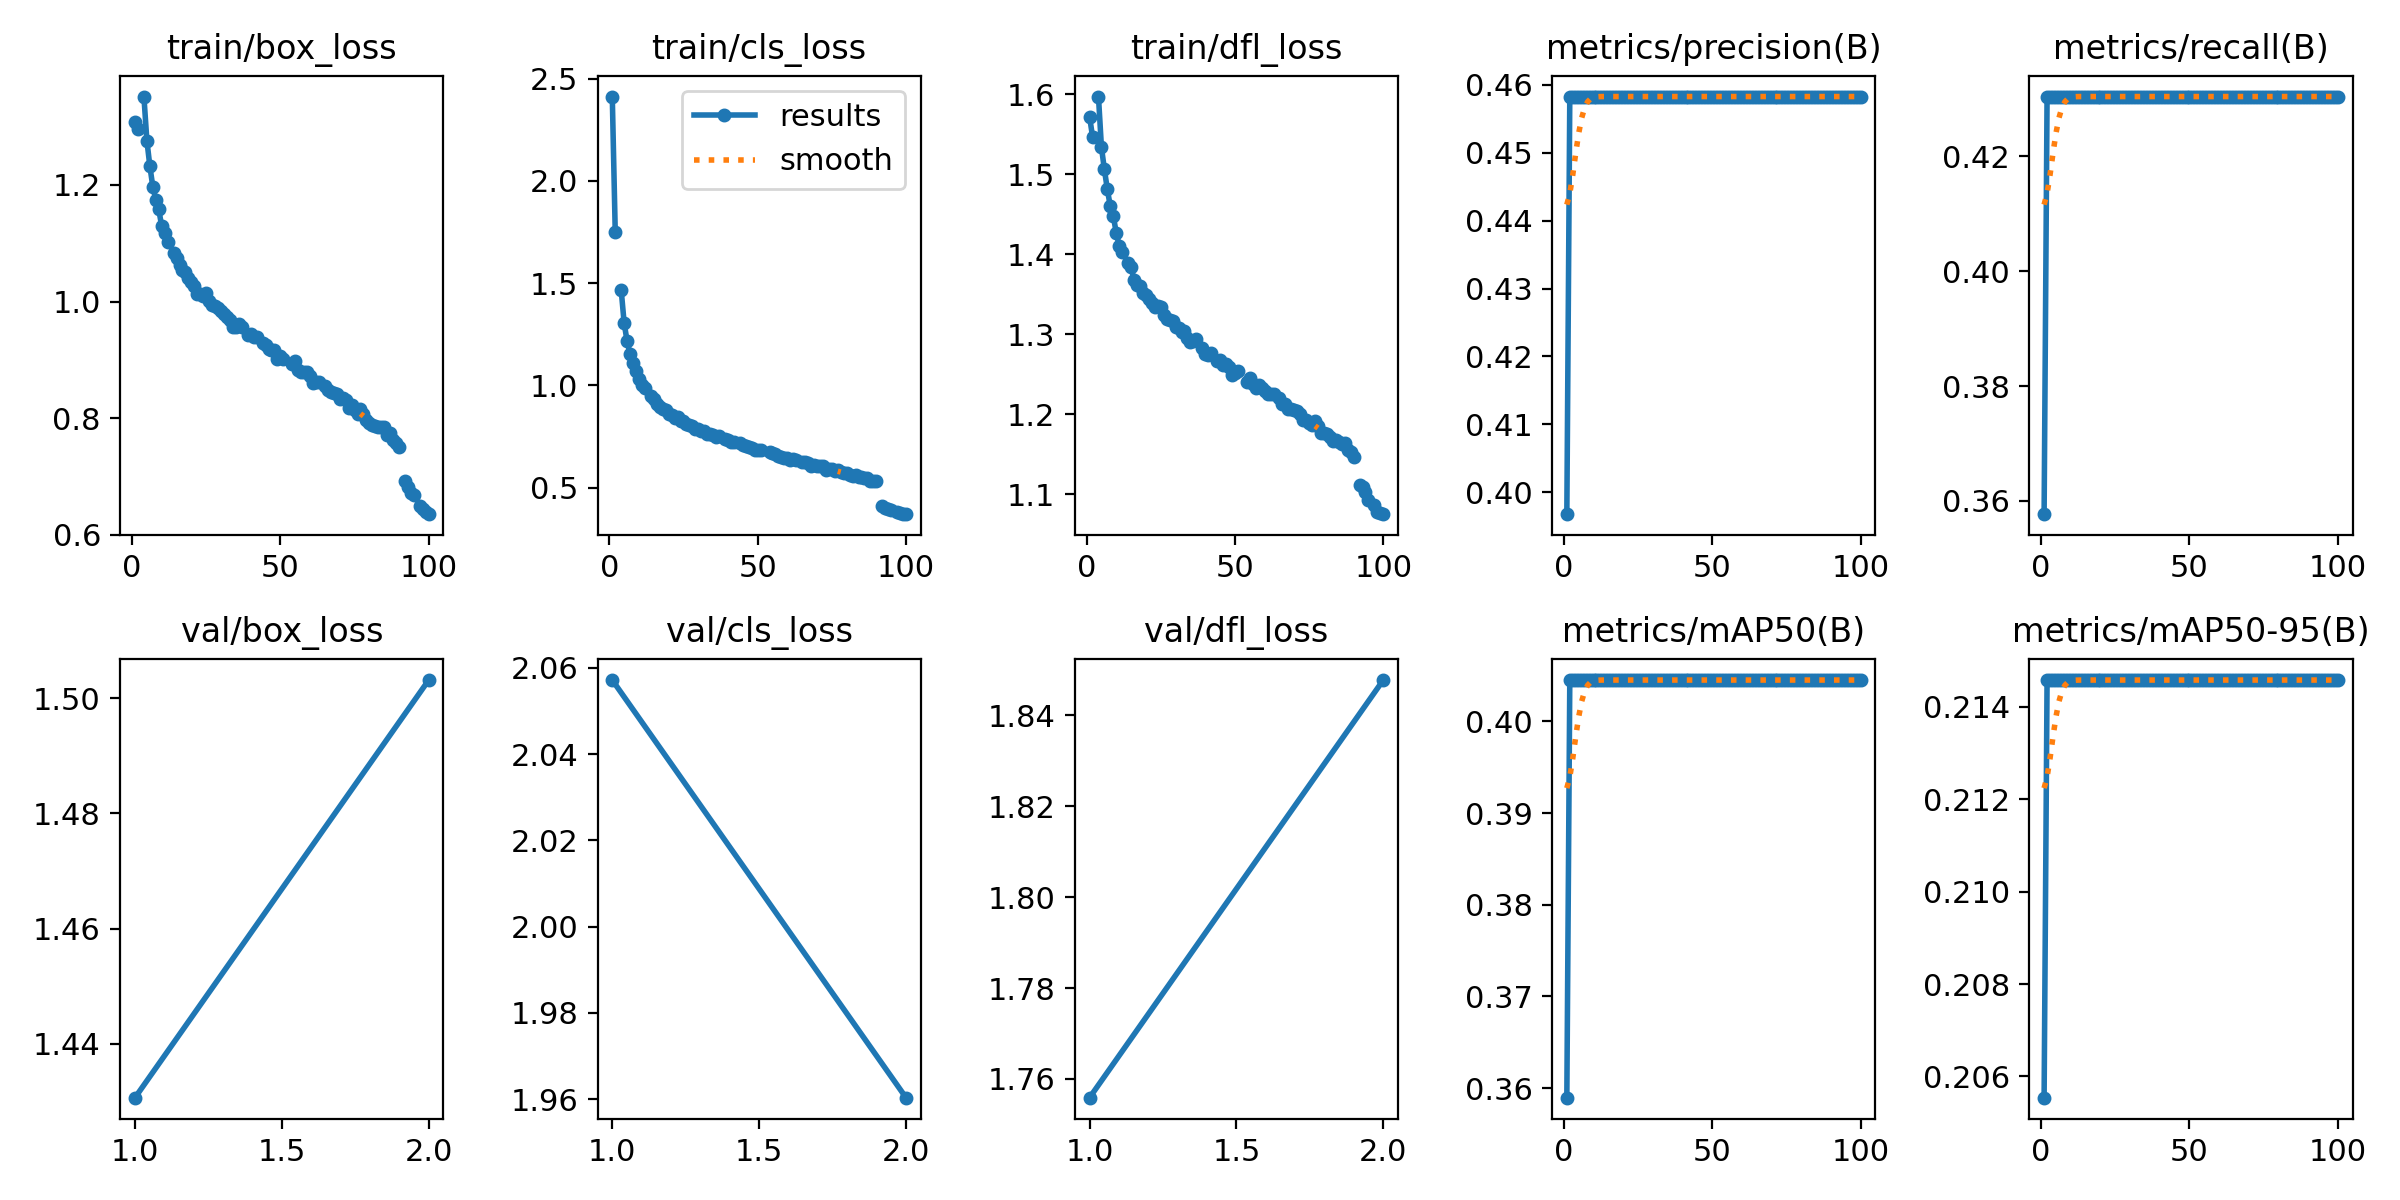

The file beside this chart, header and first rows:
epoch, time, train/box_loss, train/cls_loss, train/dfl_loss, metrics/precision(B), metrics/recall(B), metrics/mAP50(B), metrics/mAP50-95(B), val/box_loss, val/cls_loss, val/dfl_loss, lr/pg0, lr/pg1, lr/pg2
1, 404.5, 1.308, 2.412, 1.572, 0.3968, 0.3577, 0.3589, 0.2055, 1.431, 2.057, 1.756, 0.00333, 0.00333, 0.00333
2, 793, 1.296, 1.748, 1.547, 0.4583, 0.4304, 0.4045, 0.2146, 1.503, 1.96, 1.848, 0.006598, 0.006598, 0.006598
3, 1227, nan, nan, nan, 0.4583, 0.4304, 0.4045, 0.2146, nan, nan, nan, 0.009799, 0.009799, 0.009799
4, 1604, 1.352, 1.467, 1.597, 0.4583, 0.4304, 0.4045, 0.2146, nan, nan, nan, 0.009703, 0.009703, 0.009703
5, 1985, 1.276, 1.304, 1.534, 0.4583, 0.4304, 0.4045, 0.2146, nan, nan, nan, 0.009604, 0.009604, 0.009604
6, 2371, 1.233, 1.215, 1.506, 0.4583, 0.4304, 0.4045, 0.2146, nan, nan, nan, 0.009505, 0.009505, 0.009505
7, 2746, 1.197, 1.152, 1.481, 0.4583, 0.4304, 0.4045, 0.2146, nan, nan, nan, 0.009406, 0.009406, 0.009406
8, 3119, 1.175, 1.111, 1.46, 0.4583, 0.4304, 0.4045, 0.2146, nan, nan, nan, 0.009307, 0.009307, 0.009307
9, 3493, 1.158, 1.069, 1.448, 0.4583, 0.4304, 0.4045, 0.2146, nan, nan, nan, 0.009208, 0.009208, 0.009208
10, 3867, 1.129, 1.033, 1.427, 0.4583, 0.4304, 0.4045, 0.2146, nan, nan, nan, 0.009109, 0.009109, 0.009109
11, 4243, 1.117, 0.9992, 1.41, 0.4583, 0.4304, 0.4045, 0.2146, nan, nan, nan, 0.00901, 0.00901, 0.00901
12, 4613, 1.102, 0.9864, 1.403, 0.4583, 0.4304, 0.4045, 0.2146, nan, nan, nan, 0.008911, 0.008911, 0.008911
13, 4984, nan, nan, nan, 0.4583, 0.4304, 0.4045, 0.2146, nan, nan, nan, 0.008812, 0.008812, 0.008812
14, 5370, 1.083, 0.9467, 1.389, 0.4583, 0.4304, 0.4045, 0.2146, nan, nan, nan, 0.008713, 0.008713, 0.008713
15, 5743, 1.075, 0.9316, 1.384, 0.4583, 0.4304, 0.4045, 0.2146, nan, nan, nan, 0.008614, 0.008614, 0.008614
16, 6118, 1.063, 0.9095, 1.367, 0.4583, 0.4304, 0.4045, 0.2146, nan, nan, nan, 0.008515, 0.008515, 0.008515
17, 6493, 1.054, 0.896, 1.362, 0.4583, 0.4304, 0.4045, 0.2146, nan, nan, nan, 0.008416, 0.008416, 0.008416
18, 6868, 1.051, 0.8865, 1.36, 0.4583, 0.4304, 0.4045, 0.2146, nan, nan, nan, 0.008317, 0.008317, 0.008317
19, 7247, 1.04, 0.8779, 1.352, 0.4583, 0.4304, 0.4045, 0.2146, nan, nan, nan, 0.008218, 0.008218, 0.008218
20, 7621, 1.033, 0.8616, 1.348, 0.4583, 0.4304, 0.4045, 0.2146, nan, nan, nan, 0.008119, 0.008119, 0.008119
21, 7999, 1.027, 0.8527, 1.344, 0.4583, 0.4304, 0.4045, 0.2146, nan, nan, nan, 0.00802, 0.00802, 0.00802
22, 8375, 1.014, 0.8414, 1.339, 0.4583, 0.4304, 0.4045, 0.2146, nan, nan, nan, 0.007921, 0.007921, 0.007921
23, 8753, 1.013, 0.8431, 1.334, 0.4583, 0.4304, 0.4045, 0.2146, nan, nan, nan, 0.007822, 0.007822, 0.007822
24, 9126, 1.01, 0.8268, 1.335, 0.4583, 0.4304, 0.4045, 0.2146, nan, nan, nan, 0.007723, 0.007723, 0.007723
25, 9501, 1.014, 0.8256, 1.334, 0.4583, 0.4304, 0.4045, 0.2146, nan, nan, nan, 0.007624, 0.007624, 0.007624
26, 9876, 1.002, 0.8129, 1.324, 0.4583, 0.4304, 0.4045, 0.2146, nan, nan, nan, 0.007525, 0.007525, 0.007525
27, 10253, 0.9934, 0.8057, 1.319, 0.4583, 0.4304, 0.4045, 0.2146, nan, nan, nan, 0.007426, 0.007426, 0.007426
28, 10628, 0.9917, 0.8021, 1.318, 0.4583, 0.4304, 0.4045, 0.2146, nan, nan, nan, 0.007327, 0.007327, 0.007327
29, 11001, 0.989, 0.7882, 1.316, 0.4583, 0.4304, 0.4045, 0.2146, nan, nan, nan, 0.007228, 0.007228, 0.007228
30, 11377, 0.9834, 0.7845, 1.309, 0.4583, 0.4304, 0.4045, 0.2146, nan, nan, nan, 0.007129, 0.007129, 0.007129
31, 11752, 0.9789, 0.7744, 1.308, 0.4583, 0.4304, 0.4045, 0.2146, nan, nan, nan, 0.00703, 0.00703, 0.00703
32, 12128, 0.9738, 0.7778, 1.303, 0.4583, 0.4304, 0.4045, 0.2146, nan, nan, nan, 0.006931, 0.006931, 0.006931
33, 12504, 0.9682, 0.7608, 1.304, 0.4583, 0.4304, 0.4045, 0.2146, nan, nan, nan, 0.006832, 0.006832, 0.006832
34, 12877, 0.9563, 0.7642, 1.295, 0.4583, 0.4304, 0.4045, 0.2146, nan, nan, nan, 0.006733, 0.006733, 0.006733
35, 13252, 0.9571, 0.7547, 1.29, 0.4583, 0.4304, 0.4045, 0.2146, nan, nan, nan, 0.006634, 0.006634, 0.006634
36, 13629, 0.9618, 0.7496, 1.291, 0.4583, 0.4304, 0.4045, 0.2146, nan, nan, nan, 0.006535, 0.006535, 0.006535
37, 14006, 0.9564, 0.7518, 1.294, 0.4583, 0.4304, 0.4045, 0.2146, nan, nan, nan, 0.006436, 0.006436, 0.006436
38, 14382, nan, nan, nan, 0.4583, 0.4304, 0.4045, 0.2146, nan, nan, nan, 0.006337, 0.006337, 0.006337
39, 14757, 0.9433, 0.7382, 1.283, 0.4583, 0.4304, 0.4045, 0.2146, nan, nan, nan, 0.006238, 0.006238, 0.006238
40, 15149, 0.9442, 0.7344, 1.276, 0.4583, 0.4304, 0.4045, 0.2146, nan, nan, nan, 0.006139, 0.006139, 0.006139
41, 15682, 0.9395, 0.7222, 1.275, 0.4583, 0.4304, 0.4045, 0.2146, nan, nan, nan, 0.00604, 0.00604, 0.00604
42, 16231, 0.9384, 0.7209, 1.277, 0.4583, 0.4304, 0.4045, 0.2146, nan, nan, nan, 0.005941, 0.005941, 0.005941
43, 16651, nan, nan, nan, 0.4583, 0.4304, 0.4045, 0.2146, nan, nan, nan, 0.005842, 0.005842, 0.005842
44, 17027, 0.9285, 0.716, 1.267, 0.4583, 0.4304, 0.4045, 0.2146, nan, nan, nan, 0.005743, 0.005743, 0.005743
45, 17402, 0.9255, 0.7078, 1.268, 0.4583, 0.4304, 0.4045, 0.2146, nan, nan, nan, 0.005644, 0.005644, 0.005644
46, 17780, 0.9183, 0.7014, 1.262, 0.4583, 0.4304, 0.4045, 0.2146, nan, nan, nan, 0.005545, 0.005545, 0.005545
47, 18156, 0.9168, 0.7004, 1.262, 0.4583, 0.4304, 0.4045, 0.2146, nan, nan, nan, 0.005446, 0.005446, 0.005446
48, 18532, 0.9163, 0.6954, 1.259, 0.4583, 0.4304, 0.4045, 0.2146, nan, nan, nan, 0.005347, 0.005347, 0.005347
49, 18908, 0.902, 0.6843, 1.249, 0.4583, 0.4304, 0.4045, 0.2146, nan, nan, nan, 0.005248, 0.005248, 0.005248
50, 19285, 0.9074, 0.6825, 1.252, 0.4583, 0.4304, 0.4045, 0.2146, nan, nan, nan, 0.005149, 0.005149, 0.005149
51, 19660, 0.9021, 0.6847, 1.254, 0.4583, 0.4304, 0.4045, 0.2146, nan, nan, nan, 0.00505, 0.00505, 0.00505
52, 20039, nan, nan, nan, 0.4583, 0.4304, 0.4045, 0.2146, nan, nan, nan, 0.004951, 0.004951, 0.004951
53, 20420, nan, nan, nan, 0.4583, 0.4304, 0.4045, 0.2146, nan, nan, nan, 0.004852, 0.004852, 0.004852
54, 20800, 0.8923, 0.6737, 1.241, 0.4583, 0.4304, 0.4045, 0.2146, nan, nan, nan, 0.004753, 0.004753, 0.004753
55, 21177, 0.8973, 0.6677, 1.245, 0.4583, 0.4304, 0.4045, 0.2146, nan, nan, nan, 0.004654, 0.004654, 0.004654
56, 21552, 0.8831, 0.6663, 1.237, 0.4583, 0.4304, 0.4045, 0.2146, nan, nan, nan, 0.004555, 0.004555, 0.004555
57, 21927, 0.8787, 0.6524, 1.233, 0.4583, 0.4304, 0.4045, 0.2146, nan, nan, nan, 0.004456, 0.004456, 0.004456
58, 22308, 0.8789, 0.6512, 1.237, 0.4583, 0.4304, 0.4045, 0.2146, nan, nan, nan, 0.004357, 0.004357, 0.004357
59, 22684, 0.8788, 0.6439, 1.232, 0.4583, 0.4304, 0.4045, 0.2146, nan, nan, nan, 0.004258, 0.004258, 0.004258
60, 23061, 0.8717, 0.6457, 1.229, 0.4583, 0.4304, 0.4045, 0.2146, nan, nan, nan, 0.004159, 0.004159, 0.004159
... 40 more rows
